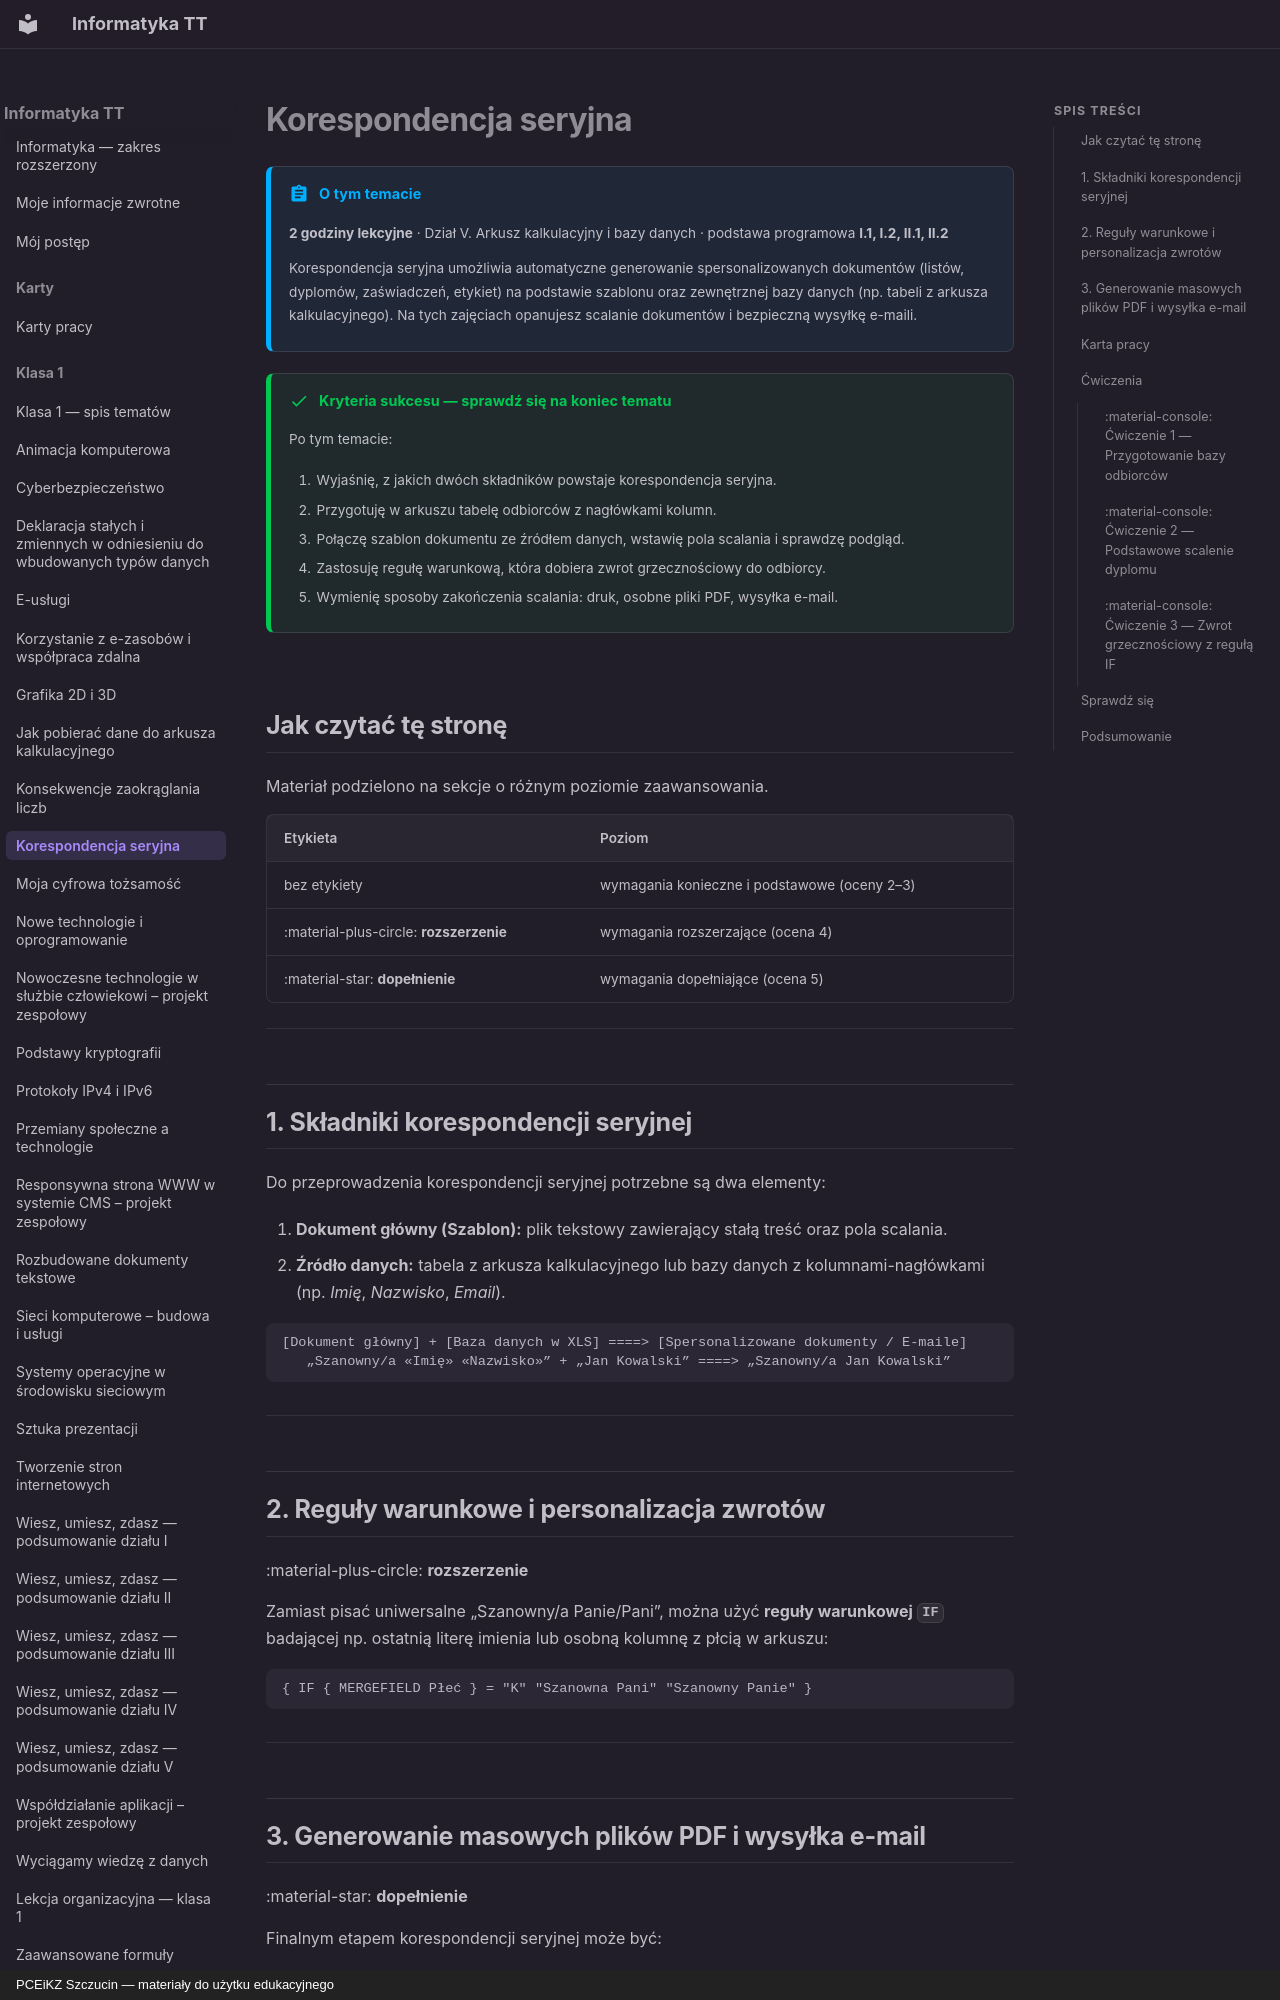

repository: JosiMate/inf-tt · page: klasa-1/korespondencja-seryjna/index.html · generator: mkdocs · copyright: PCEiKZ Szczucin — materiały do użytku edukacyjnego

# Korespondencja seryjna

!!! abstract "O tym temacie"

    **2 godziny lekcyjne** · Dział V. Arkusz kalkulacyjny i bazy danych
    · podstawa programowa **I.1, I.2, II.1, II.2**

    Korespondencja seryjna umożliwia automatyczne generowanie spersonalizowanych dokumentów (listów, dyplomów, zaświadczeń, etykiet) na podstawie szablonu oraz zewnętrznej bazy danych (np. tabeli z arkusza kalkulacyjnego). Na tych zajęciach opanujesz scalanie dokumentów i bezpieczną wysyłkę e-maili.

!!! success "Kryteria sukcesu — sprawdź się na koniec tematu"

    Po tym temacie:

    1. Wyjaśnię, z jakich dwóch składników powstaje korespondencja seryjna.
    2. Przygotuję w arkuszu tabelę odbiorców z nagłówkami kolumn.
    3. Połączę szablon dokumentu ze źródłem danych, wstawię pola scalania i sprawdzę podgląd.
    4. Zastosuję regułę warunkową, która dobiera zwrot grzecznościowy do odbiorcy.
    5. Wymienię sposoby zakończenia scalania: druk, osobne pliki PDF, wysyłka e-mail.

## Jak czytać tę stronę

Materiał podzielono na sekcje o różnym poziomie zaawansowania.

| Etykieta | Poziom |
| --- | --- |
| bez etykiety | wymagania konieczne i podstawowe (oceny 2–3) |
| :material-plus-circle: **rozszerzenie** | wymagania rozszerzające (ocena 4) |
| :material-star: **dopełnienie** | wymagania dopełniające (ocena 5) |

---

## 1. Składniki korespondencji seryjnej

Do przeprowadzenia korespondencji seryjnej potrzebne są dwa elementy:

1. **Dokument główny (Szablon):** plik tekstowy zawierający stałą treść oraz pola scalania.
2. **Źródło danych:** tabela z arkusza kalkulacyjnego lub bazy danych z kolumnami-nagłówkami (np. *Imię*, *Nazwisko*, *Email*).

```text
[Dokument główny] + [Baza danych w XLS] ====> [Spersonalizowane dokumenty / E-maile]
   „Szanowny/a «Imię» «Nazwisko»” + „Jan Kowalski” ====> „Szanowny/a Jan Kowalski”
```

---

## 2. Reguły warunkowe i personalizacja zwrotów

:material-plus-circle: **rozszerzenie**

Zamiast pisać uniwersalne „Szanowny/a Panie/Pani”, można użyć **reguły warunkowej `IF`** badającej np. ostatnią literę imienia lub osobną kolumnę z płcią w arkuszu:

```text
{ IF { MERGEFIELD Płeć } = "K" "Szanowna Pani" "Szanowny Panie" }
```

---

## 3. Generowanie masowych plików PDF i wysyłka e-mail

:material-star: **dopełnienie**

Finalnym etapem korespondencji seryjnej może być:

- Druk bezpośredni na drukarce lub scalenie do jednego dużego dokumentu.
- Podział na osobne pliki PDF nazwane imieniem i nazwiskiem odbiorcy.
- Masowa wysyłka wiadomości e-mail poprzez klienta pocztowego.

---

## Karta pracy

Z tego tematu oddajesz **kartę pracy**.

<div class="kp-podsumowanie" data-karta="korespondencja-seryjna"></div>

<span id="karta" class="kp-kotwica"></span>

???+ karta "Rozwiń kartę pracy"

    <div class="karta-pracy" data-karta="korespondencja-seryjna"></div>

---

## Ćwiczenia

### :material-console: Ćwiczenie 1 — Przygotowanie bazy odbiorców
1. Utwórz w arkuszu tabelę z 5 rekordami: *Imię*, *Nazwisko*, *Ulica*, *Kod*, *Miasto*, *Kwota_zaległości*.

### :material-console: Ćwiczenie 2 — Podstawowe scalenie dyplomu
1. Zbuduj w edytorze tekstu szablon dyplomu ukończenia kursu.
2. Wstaw pola scalania `«Imię»` i `«Nazwisko»` i wygeneruj podgląd.
